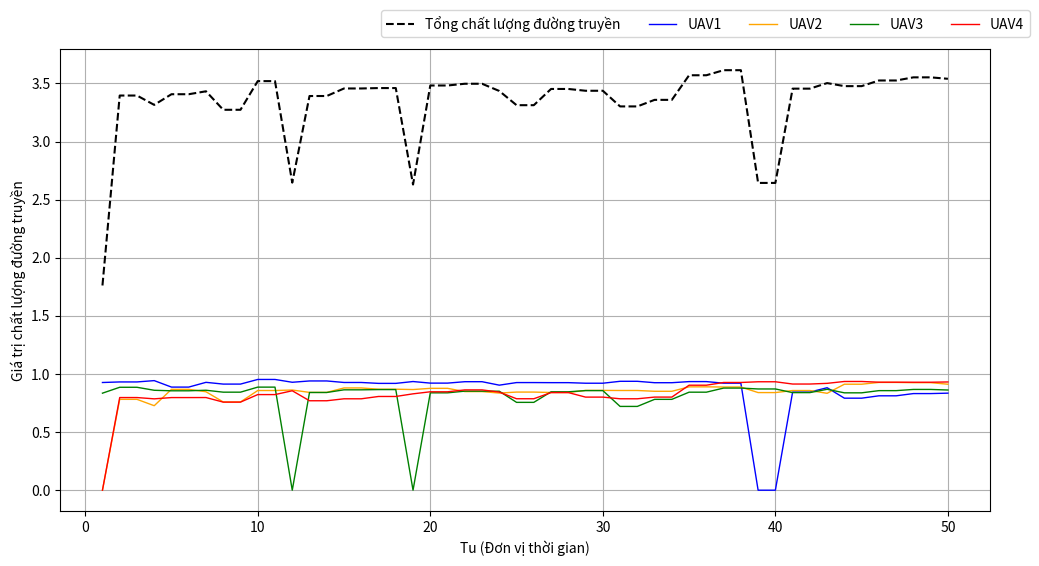

Generate this figure with matplotlib:
import matplotlib.pyplot as plt

# Data
time_steps = range(1, 51)
communication_path_quality = [
    1.7614, 3.3957, 3.3957, 3.3154, 3.4070, 3.4070, 3.4322, 3.2731, 3.2731, 3.5198,
    3.5198, 2.6462, 3.3916, 3.3916, 3.4565, 3.4565, 3.4600, 3.4600, 2.6299, 3.4821,
    3.4821, 3.4971, 3.4971, 3.4349, 3.3127, 3.3127, 3.4523, 3.4523, 3.4368, 3.4368,
    3.3021, 3.3021, 3.3585, 3.3585, 3.5702, 3.5702, 3.6138, 3.6138, 2.6438, 2.6438,
    3.4550, 3.4550, 3.5028, 3.4766, 3.4766, 3.5252, 3.5252, 3.5522, 3.5522, 3.5398
]
uav1_path_quality = [
    0.9266, 0.9314, 0.9314, 0.9428, 0.8871, 0.8871, 0.9280, 0.9129, 0.9129, 0.9528,
    0.9528, 0.9286, 0.9399, 0.9399, 0.9268, 0.9268, 0.9190, 0.9190, 0.9349, 0.9213,
    0.9213, 0.9335, 0.9335, 0.9037, 0.9260, 0.9260, 0.9253, 0.9253, 0.9204, 0.9204,
    0.9369, 0.9369, 0.9248, 0.9248, 0.9344, 0.9344, 0.9207, 0.9207, 0.0000, 0.0000,
    0.8445, 0.8445, 0.8817, 0.7917, 0.7917, 0.8121, 0.8121, 0.8313, 0.8313, 0.8349
]
uav2_path_quality = [
    0.0000, 0.7817, 0.7817, 0.7269, 0.8678, 0.8678, 0.8470, 0.7590, 0.7590, 0.8576,
    0.8576, 0.8620, 0.8415, 0.8415, 0.8797, 0.8797, 0.8689, 0.8689, 0.8659, 0.8764,
    0.8764, 0.8484, 0.8484, 0.8358, 0.8442, 0.8442, 0.8405, 0.8405, 0.8586, 0.8586,
    0.8579, 0.8579, 0.8510, 0.8510, 0.8892, 0.8892, 0.8877, 0.8877, 0.8399, 0.8399,
    0.8575, 0.8575, 0.8337, 0.9118, 0.9118, 0.9273, 0.9273, 0.9252, 0.9252, 0.9117
]
uav3_path_quality = [
    0.8348, 0.8855, 0.8855, 0.8597, 0.8552, 0.8552, 0.8600, 0.8434, 0.8434, 0.8868,
    0.8868, 0.0000, 0.8407, 0.8407, 0.8636, 0.8636, 0.8657, 0.8657, 0.0000, 0.8377,
    0.8377, 0.8522, 0.8522, 0.8515, 0.7557, 0.7557, 0.8466, 0.8466, 0.8569, 0.8569,
    0.7208, 0.7208, 0.7816, 0.7816, 0.8433, 0.8433, 0.8786, 0.8786, 0.8710, 0.8710,
    0.8396, 0.8396, 0.8681, 0.8377, 0.8377, 0.8566, 0.8566, 0.8669, 0.8669, 0.8619
]
uav4_path_quality = [
    0.0000, 0.7971, 0.7971, 0.7860, 0.7969, 0.7969, 0.7972, 0.7578, 0.7578, 0.8226,
    0.8226, 0.8556, 0.7695, 0.7695, 0.7864, 0.7864, 0.8064, 0.8064, 0.8291, 0.8467,
    0.8467, 0.8630, 0.8630, 0.8439, 0.7868, 0.7868, 0.8399, 0.8399, 0.8009, 0.8009,
    0.7865, 0.7865, 0.8011, 0.8011, 0.9033, 0.9033, 0.9268, 0.9268, 0.9329, 0.9329,
    0.9134, 0.9134, 0.9193, 0.9354, 0.9354, 0.9292, 0.9292, 0.9288, 0.9288, 0.9313
]

# Hình 4.12: Total and Individual UAV Communication Path Quality
plt.figure(figsize=(12, 6))
plt.plot(time_steps, communication_path_quality, 'k--', label='Tổng chất lượng đường truyền', linewidth=1.5)
plt.plot(time_steps, uav1_path_quality, 'b-', label='UAV1', linewidth=1.0)
plt.plot(time_steps, uav2_path_quality, 'orange', label='UAV2', linewidth=1.0)
plt.plot(time_steps, uav3_path_quality, 'g-', label='UAV3', linewidth=1.0)
plt.plot(time_steps, uav4_path_quality, 'r-', label='UAV4', linewidth=1.0)
plt.xlabel('Tu (Đơn vị thời gian)')
plt.ylabel('Giá trị chất lượng đường truyền')
plt.grid(True)
plt.legend(loc='upper right', bbox_to_anchor=(1.05, 1.1),ncol=5)
plt.savefig('communication_path_quality_combined.png')
plt.close()
